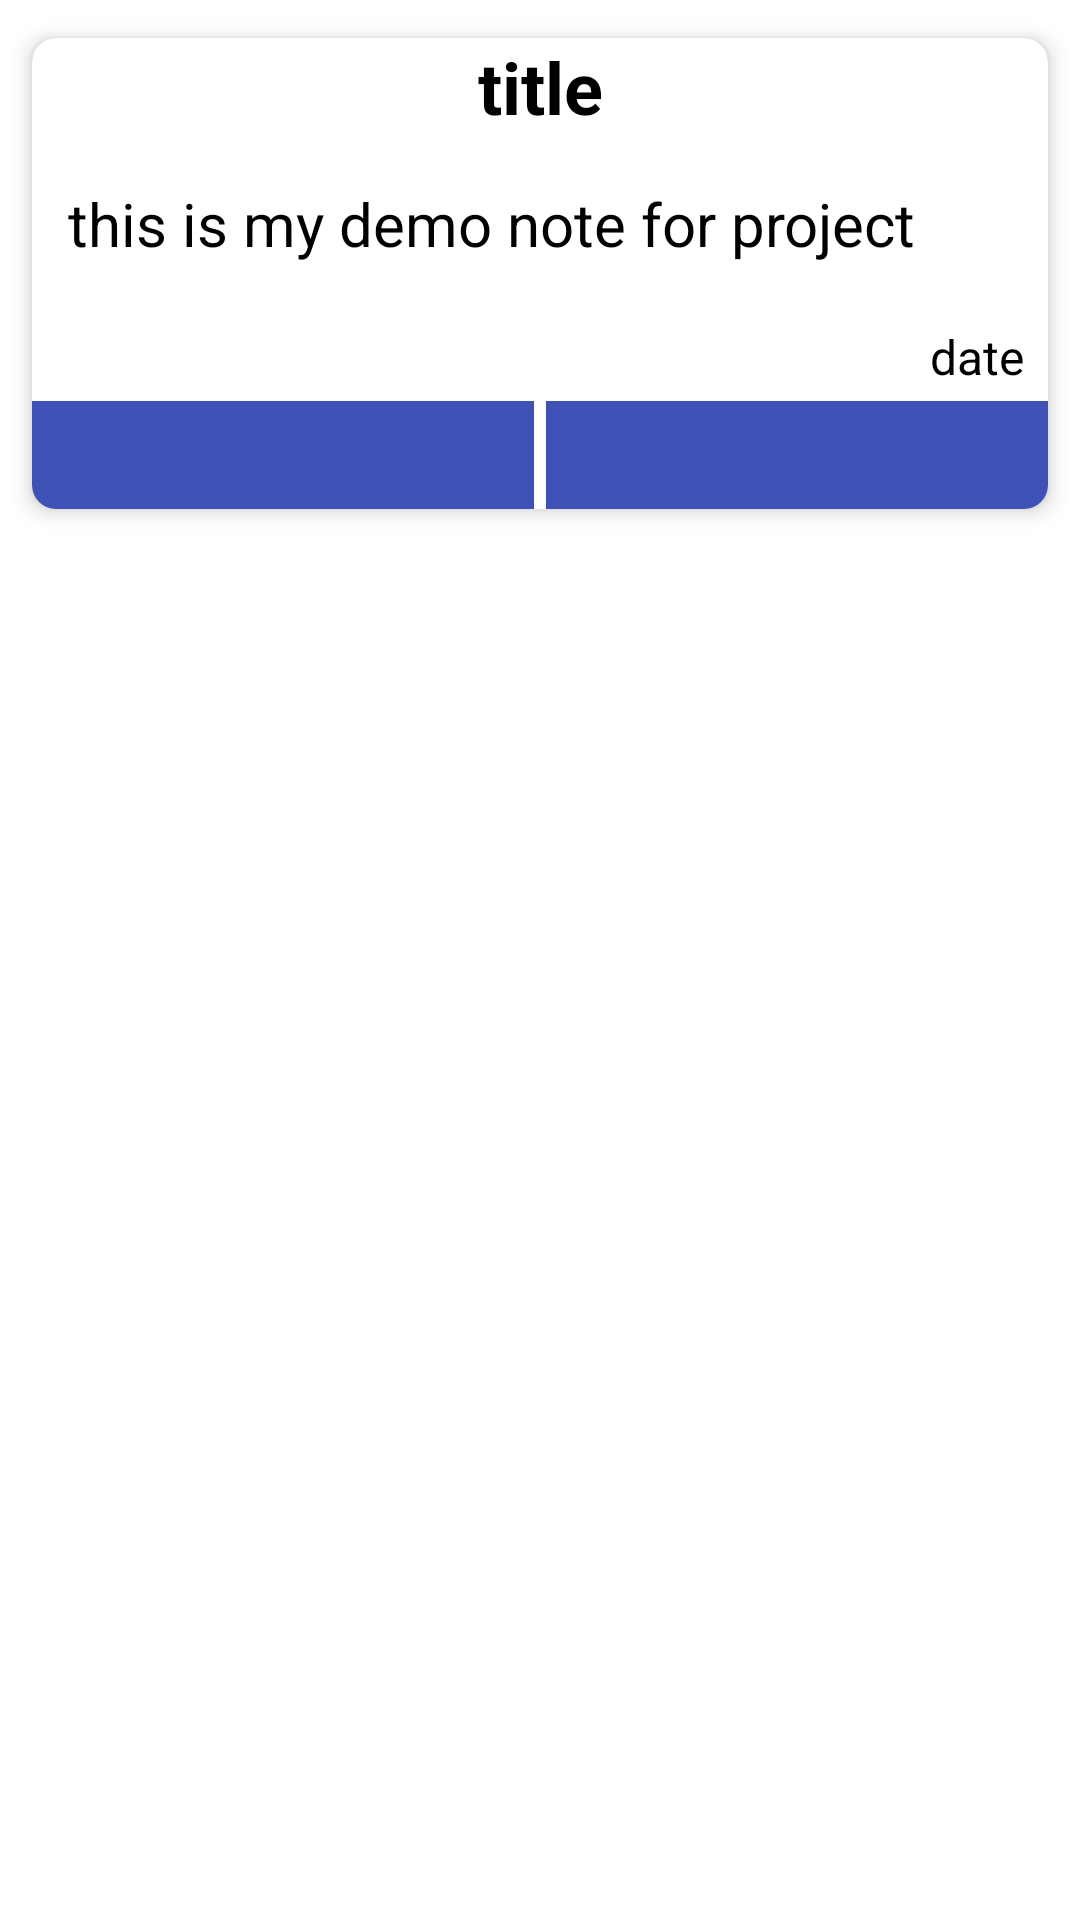

Write the Android layout XML for this screen, with the resource values it uses.
<!-- AndroidManifest.xml: application theme Theme.Notebox -->
<!-- res/layout/note_single_item.xml -->
<?xml version="1.0" encoding="utf-8"?>
<LinearLayout xmlns:android="http://schemas.android.com/apk/res/android"
    android:layout_width="match_parent"
    android:layout_height="wrap_content"
    xmlns:app="http://schemas.android.com/apk/res-auto">


    <androidx.cardview.widget.CardView
        android:layout_width="match_parent"
        android:layout_height="wrap_content"
        app:cardElevation="4dp"
        app:cardCornerRadius="8dp"
        android:layout_margin="4dp"
        android:padding="4dp"
        app:cardBackgroundColor="@color/white"
        app:cardMaxElevation="4dp"
        app:cardPreventCornerOverlap="true"
        app:cardUseCompatPadding="true">
        <LinearLayout
            android:layout_width="match_parent"
            android:layout_height="match_parent"
            android:orientation="vertical">
            <TextView
                android:id="@+id/title_tv"
                android:gravity="center"
                android:layout_width="match_parent"
                android:layout_height="wrap_content"
                android:text="title"
                android:textSize="24sp"
                android:textColor="@color/black"
                android:textStyle="bold"/>
            <TextView
                android:id="@+id/desc_tv"
                android:layout_marginTop="8dp"
                android:layout_width="match_parent"
                android:layout_height="wrap_content"
                android:text="this is my demo note for project"
                android:textSize="20sp"
                android:padding="8dp"
                android:layout_marginLeft="4dp"
                android:textColor="@color/black"
               />
            <TextView
                android:id="@+id/date_tv"
                android:layout_width="match_parent"
                android:layout_height="wrap_content"
                android:text="date"
                android:layout_marginTop="8dp"
                android:textSize="16sp"
                android:gravity="right"

                android:padding="4dp"
                android:layout_marginRight="4dp"
                android:layout_gravity="right"
                style="bold"
                android:textColor="@color/black"



                />

            <LinearLayout
                android:layout_width="match_parent"
                android:layout_height="wrap_content"
                android:orientation="horizontal"
                android:weightSum="2"

                >

                <ImageButton
                    android:id="@+id/edit_ib"
                    android:layout_weight="1"
                    android:background="#3F51B5"
                    android:layout_width="match_parent"
                    android:layout_height="36dp"
                    android:padding="4dp"
                    android:layout_marginRight="2dp"
                    android:src="@drawable/edit_icon"/>
                <ImageButton
                    android:id="@+id/delete_ib"
                    android:layout_weight="1"
                    android:background="#3F51B5"
                    android:layout_width="match_parent"
                    android:layout_height="36dp"
                    android:padding="4dp"
                    android:layout_marginLeft="2dp"
                    android:src="@drawable/delete_icon"/>

            </LinearLayout>
        </LinearLayout>



    </androidx.cardview.widget.CardView>

</LinearLayout>
<!-- resources referenced by this layout -->
<resources>
  <style name="Theme.Notebox" parent="Theme.MaterialComponents.DayNight.DarkActionBar">
          
          <item name="colorPrimary">@color/purple_500</item>
          <item name="colorPrimaryVariant">@color/purple_700</item>
          <item name="colorOnPrimary">@color/white</item>
          
          <item name="colorSecondary">@color/teal_200</item>
          <item name="colorSecondaryVariant">@color/teal_700</item>
          <item name="colorOnSecondary">@color/black</item>
          
          <item name="android:statusBarColor" tools:targetApi="21">?attr/colorPrimaryVariant</item>
          
      </style>
  <!-- not gathered from this repository: default colours our renderer supplied (Android Studio template values) -->
  <color name="purple_500">#FF6200EE</color>
  <color name="purple_700">#FF3700B3</color>
  <color name="teal_200">#FF03DAC5</color>
  <color name="teal_700">#FF018786</color>
  <color name="black">#FF000000</color>
  <color name="white">#FFFFFFFF</color>
</resources>
